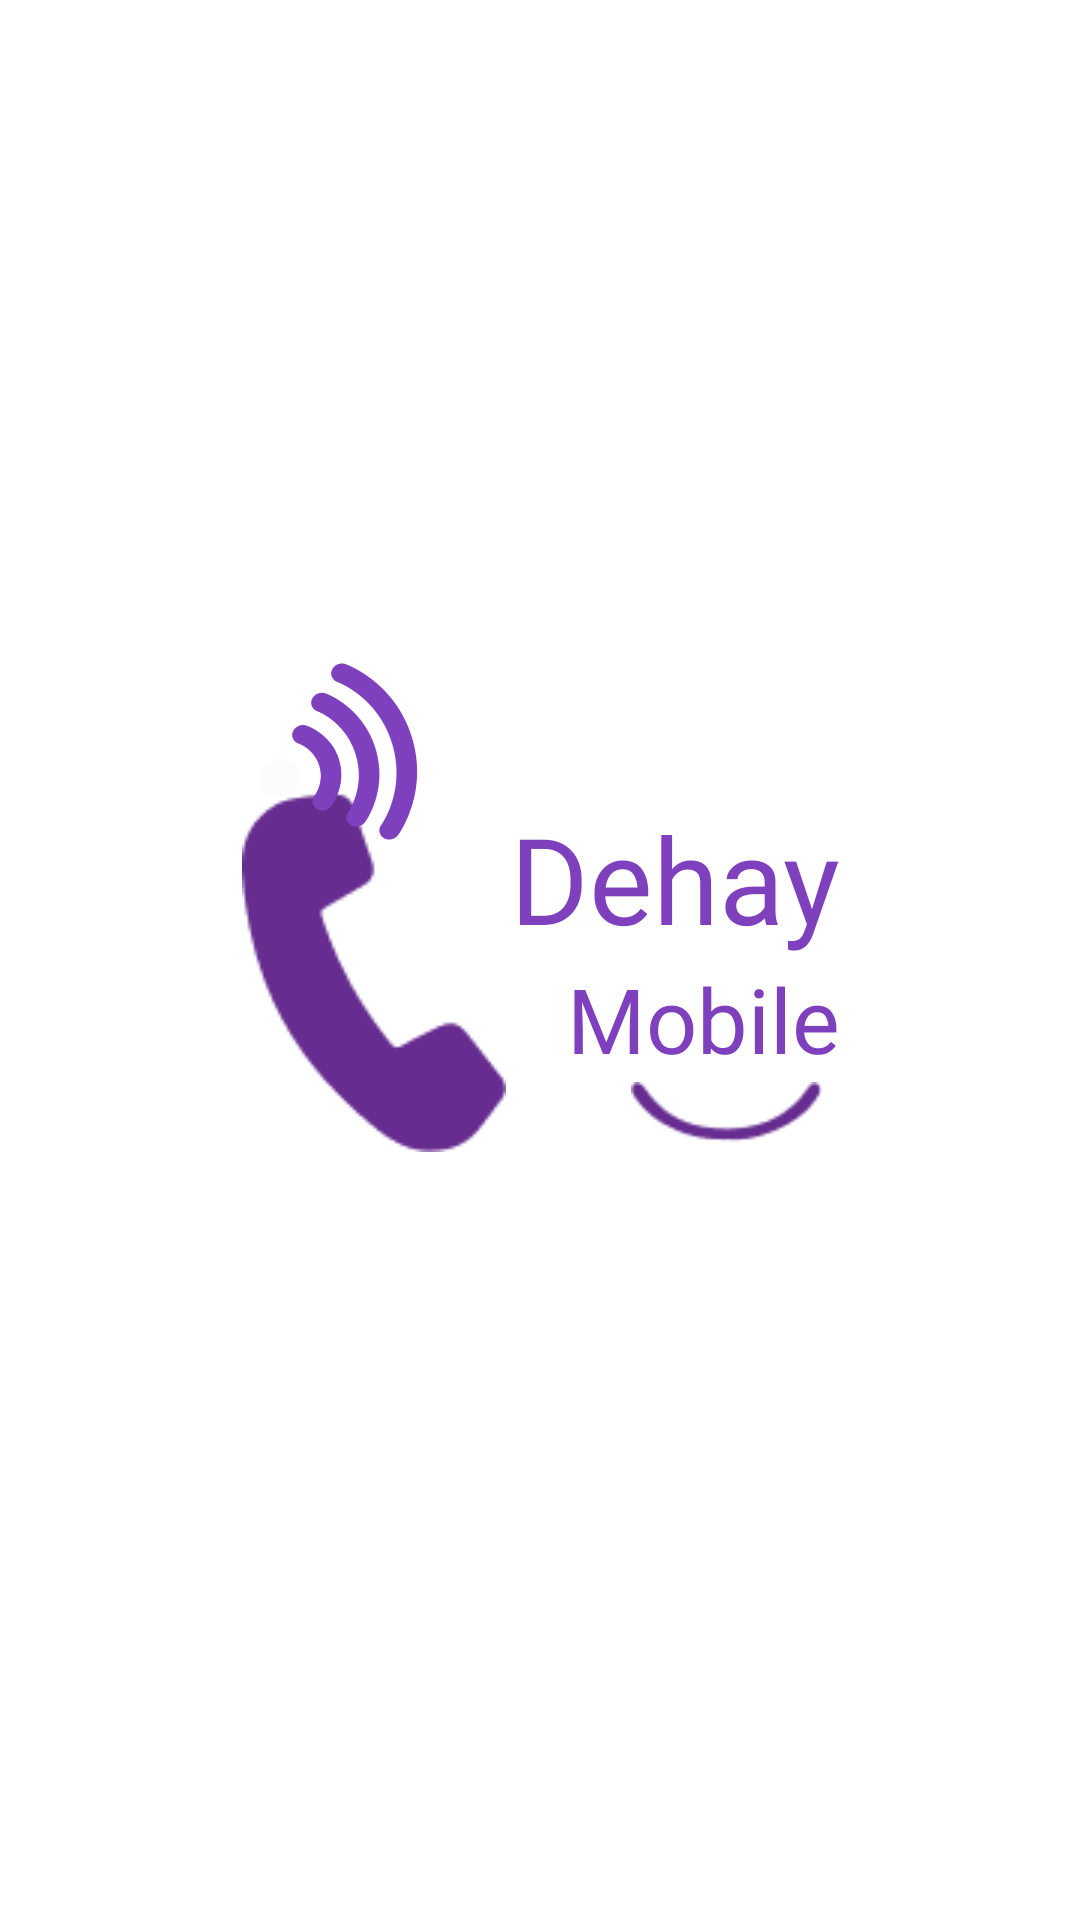

Here is an Android app screen rendered from its layout file. Give the layout XML and the strings, colors and styles it references.
<!-- AndroidManifest.xml: application theme Base.Theme.Nav_bar_module_java_tutorial. -->
<!-- res/layout/activity_splash2.xml -->
<?xml version="1.0" encoding="utf-8"?>
<RelativeLayout xmlns:android="http://schemas.android.com/apk/res/android"
    xmlns:app="http://schemas.android.com/apk/res-auto"
    xmlns:tools="http://schemas.android.com/tools"
    android:layout_width="match_parent"
    android:layout_height="match_parent"
    tools:context=".SplashActivity2">
    <RelativeLayout
        android:layout_width="wrap_content"
        android:layout_centerInParent="true"
        android:id="@+id/layout"
        android:layout_height="wrap_content">


<ImageView
    android:layout_width="90dp"
    android:id="@+id/img"
    android:layout_height="120dp"
    android:layout_marginTop="8dp"
    android:src="@drawable/v3"
    />

        <TextView
            android:id="@+id/t1"
            android:layout_width="wrap_content"
            android:layout_height="wrap_content"
            android:layout_marginTop="10dp"
            android:layout_toRightOf="@id/img"
            android:fontFamily="@font/roboto_medium"
            android:text="Dehay"
            android:textAlignment="viewEnd"
            android:textColor="#7F40BD"
            android:textSize="40dp" />

        <TextView
        android:id="@+id/t2"

        android:layout_width="wrap_content"
        android:layout_height="wrap_content"
        android:text="Mobile"
        android:textSize="30dp"
        android:layout_alignEnd="@+id/t1"
        android:textAlignment="viewEnd"
        android:textColor="#7F40BD"
        android:fontFamily="@font/roboto_medium"
        android:layout_toRightOf="@id/img"
        android:layout_below="@+id/t1"
     />

        <ImageView
            android:layout_width="65dp"
            android:layout_height="20dp"
            android:layout_below="@+id/t2"
            android:layout_marginTop="1dp"
            android:layout_marginStart="130dp"
            android:layout_toEndOf="@+id/v3"
            android:src="@drawable/vector"
            tools:ignore="UnknownId" />

    </RelativeLayout>



    <ImageView
        android:id="@+id/img4"
        android:layout_width="69dp"
        android:layout_height="68dp"
        android:layout_above="@+id/layout"
        android:layout_alignParentEnd="true"
        android:layout_marginTop="1dp"
        android:layout_marginEnd="214dp"
        android:layout_marginBottom="-32dp"
        android:src="@drawable/wifi_ee" />

</RelativeLayout>
<!-- resources referenced by this layout -->
<resources>
  <!-- drawable v3: png bitmap (drawable, 2224 bytes) -->
  <!-- drawable vector: png bitmap (drawable, 913 bytes) -->
  <!-- drawable wifi_ee: png bitmap (drawable, 26758 bytes) -->
  <style name="Base.Theme.Nav_bar_module_java_tutorial." parent="Theme.MaterialComponents.DayNight.DarkActionBar">
          
          <item name="colorPrimary">@color/purple_500</item>
          <item name="colorPrimaryVariant">@color/purple_700</item>
          <item name="colorOnPrimary">@color/white</item>
          
          <item name="colorSecondary">@color/teal_200</item>
          <item name="colorSecondaryVariant">@color/teal_700</item>
          <item name="colorOnSecondary">@color/black</item>
          <item name="android:statusBarColor">#231a6c</item>
          
          
      </style>
  <color name="purple_500">#FF6200EE</color>
  <color name="purple_700">#FF3700B3</color>
  <color name="white">#FFFFFFFF</color>
  <color name="teal_200">#FF03DAC5</color>
  <color name="teal_700">#FF018786</color>
  <color name="black">#FF000000</color>
</resources>
